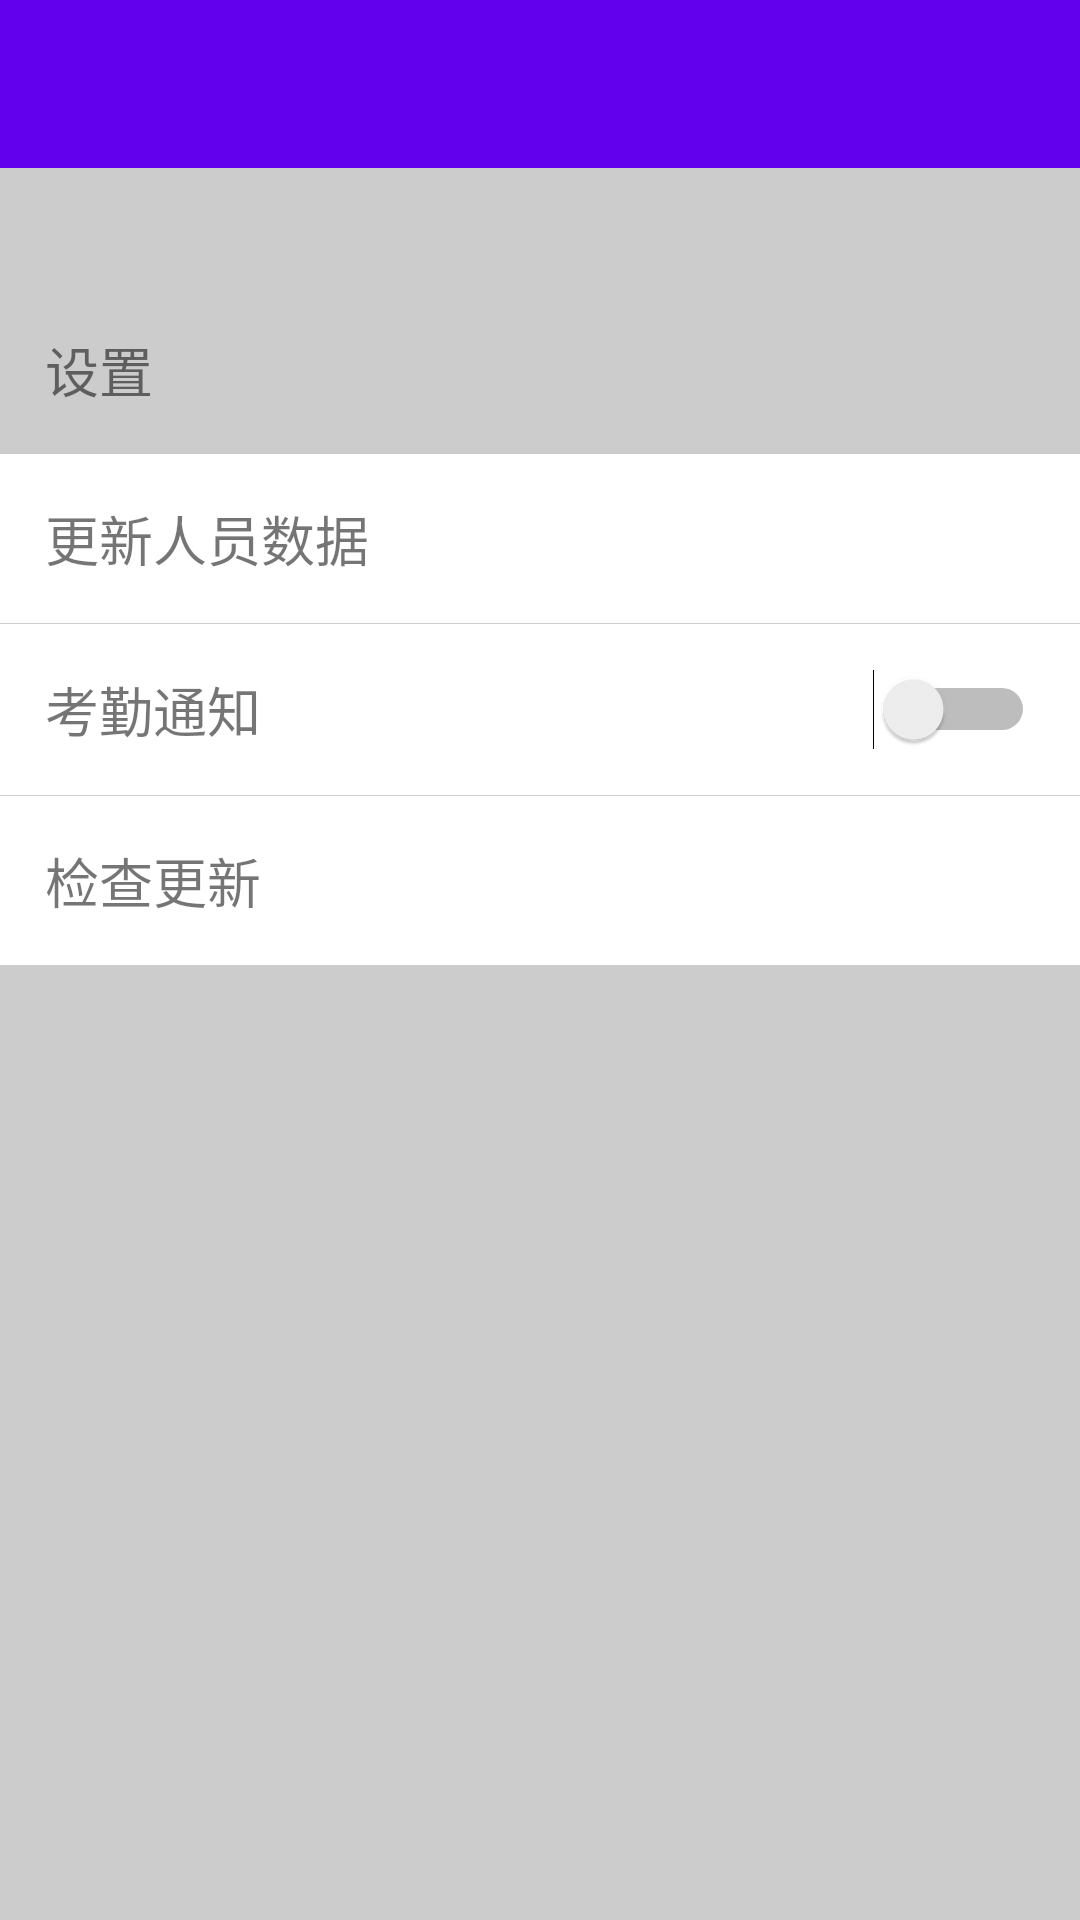

This screen was rendered from an Android layout file. Write that file and the resources it references.
<!-- AndroidManifest.xml: application theme AppTheme -->
<!-- res/layout/activity_setting.xml -->
<?xml version="1.0" encoding="utf-8"?>
<LinearLayout xmlns:android="http://schemas.android.com/apk/res/android"
    android:layout_width="match_parent"
    android:layout_height="match_parent"
    android:background="#ccc"
    android:orientation="vertical">

    <include layout="@layout/tool_bar_layout" />

    <RelativeLayout
        android:layout_width="match_parent"
        android:layout_height="wrap_content"
        android:padding="@dimen/dp10">

        <ImageView
            android:id="@+id/icon_about"
            android:layout_width="wrap_content"
            android:layout_height="wrap_content"
            android:layout_centerHorizontal="true"
            android:src="@mipmap/ic_launcher" />

        <TextView
            android:id="@+id/version_name"
            android:layout_width="wrap_content"
            android:layout_height="wrap_content"
            android:layout_below="@+id/icon_about"
            android:layout_centerHorizontal="true" />

    </RelativeLayout>


    <TextView
        android:layout_width="match_parent"
        android:layout_height="wrap_content"
        android:padding="@dimen/dp15"
        android:text="设置"
        android:textSize="18sp" />

    <RelativeLayout
        android:layout_width="match_parent"
        android:layout_height="wrap_content"
        android:background="@color/white"
        android:padding="@dimen/dp15">

        <TextView
            android:id="@+id/up_user"
            android:layout_width="wrap_content"
            android:layout_height="wrap_content"
            android:layout_centerVertical="true"
            android:text="更新人员数据"
            android:textSize="18sp" />


    </RelativeLayout>

    <View
        android:layout_width="match_parent"
        android:layout_height="@dimen/dp02" />

    <RelativeLayout
        android:layout_width="match_parent"
        android:layout_height="wrap_content"
        android:background="@color/white"
        android:padding="@dimen/dp15">

        <TextView
            android:layout_width="wrap_content"
            android:layout_height="wrap_content"
            android:layout_centerVertical="true"
            android:text="考勤通知"
            android:textSize="18sp" />

        <Switch
            android:id="@+id/sign_noti"
            android:layout_width="wrap_content"
            android:layout_height="wrap_content"
            android:layout_alignParentRight="true" />

    </RelativeLayout>

    <View
        android:layout_width="match_parent"
        android:layout_height="@dimen/dp02" />

    <RelativeLayout
        android:id="@+id/up_version"
        android:layout_width="match_parent"
        android:layout_height="wrap_content"
        android:background="@color/white"
        android:padding="@dimen/dp15">

        <TextView
            android:layout_width="wrap_content"
            android:layout_height="wrap_content"
            android:layout_centerVertical="true"
            android:text="检查更新"
            android:textSize="18sp" />

        <TextView
            android:id="@+id/versionstate"
            android:layout_width="wrap_content"
            android:layout_height="wrap_content"
            android:layout_alignParentRight="true"
            android:textSize="18sp" />

    </RelativeLayout>


    <RelativeLayout
        android:id="@+id/about_layout"
        android:layout_width="match_parent"
        android:layout_height="wrap_content"
        android:layout_marginTop="20dp"
        android:padding="@dimen/dp10">


    </RelativeLayout>
</LinearLayout>
<!-- res/layout/tool_bar_layout.xml (included above) -->
<?xml version="1.0" encoding="utf-8"?>
<android.support.v7.widget.Toolbar xmlns:android="http://schemas.android.com/apk/res/android"
    xmlns:app="http://schemas.android.com/apk/res-auto"
    android:id="@+id/toolbar"
    android:layout_width="match_parent"
    android:layout_height="?attr/actionBarSize"
    android:background="?attr/colorPrimary"
    android:theme="@style/AppTheme.AppBarOverlay"
    app:popupTheme="@style/AppTheme.PopupOverlay">


    <TextView
        android:id="@+id/toolbar_title"
        android:layout_width="wrap_content"
        android:layout_height="wrap_content"
        android:textSize="18sp"
        android:layout_centerInParent="true"
        android:layout_gravity="center"
        android:textColor="@color/white" />

</android.support.v7.widget.Toolbar>
<!-- resources referenced by this layout -->
<resources>
  <dimen name="dp02">0.2dp</dimen>
  <dimen name="dp10">10dp</dimen>
  <dimen name="dp15">15dp</dimen>
  <style name="AppTheme.AppBarOverlay" parent="ThemeOverlay.AppCompat.Dark.ActionBar" />
  <style name="AppTheme.PopupOverlay" parent="ThemeOverlay.AppCompat.Light" />
  <style name="AppTheme" parent="Theme.AppCompat.Light.NoActionBar">
          
          <item name="colorPrimary">@color/colorPrimary</item>
          <item name="colorPrimaryDark">@color/colorPrimaryDark</item>
          <item name="colorAccent">@color/colorAccent</item>
          <item name="android:windowAnimationStyle">@style/AnimaActivity</item>
      </style>
  <style name="AnimaActivity">
          <item name="android:activityOpenEnterAnimation">@anim/translate_right_to_center</item>
          <item name="android:activityOpenExitAnimation">@anim/translate_center_to_left</item>
          <item name="android:activityCloseEnterAnimation">@anim/translate_left_to_center</item>
          <item name="android:activityCloseExitAnimation">@anim/translate_center_to_right</item>
      </style>
  <!-- not gathered from this repository: default colours our renderer supplied (Android Studio template values) -->
  <color name="white">#FFFFFFFF</color>
  <color name="colorPrimary">#FF6200EE</color>
  <color name="colorPrimaryDark">#FF3700B3</color>
  <color name="colorAccent">#FF03DAC5</color>
</resources>
